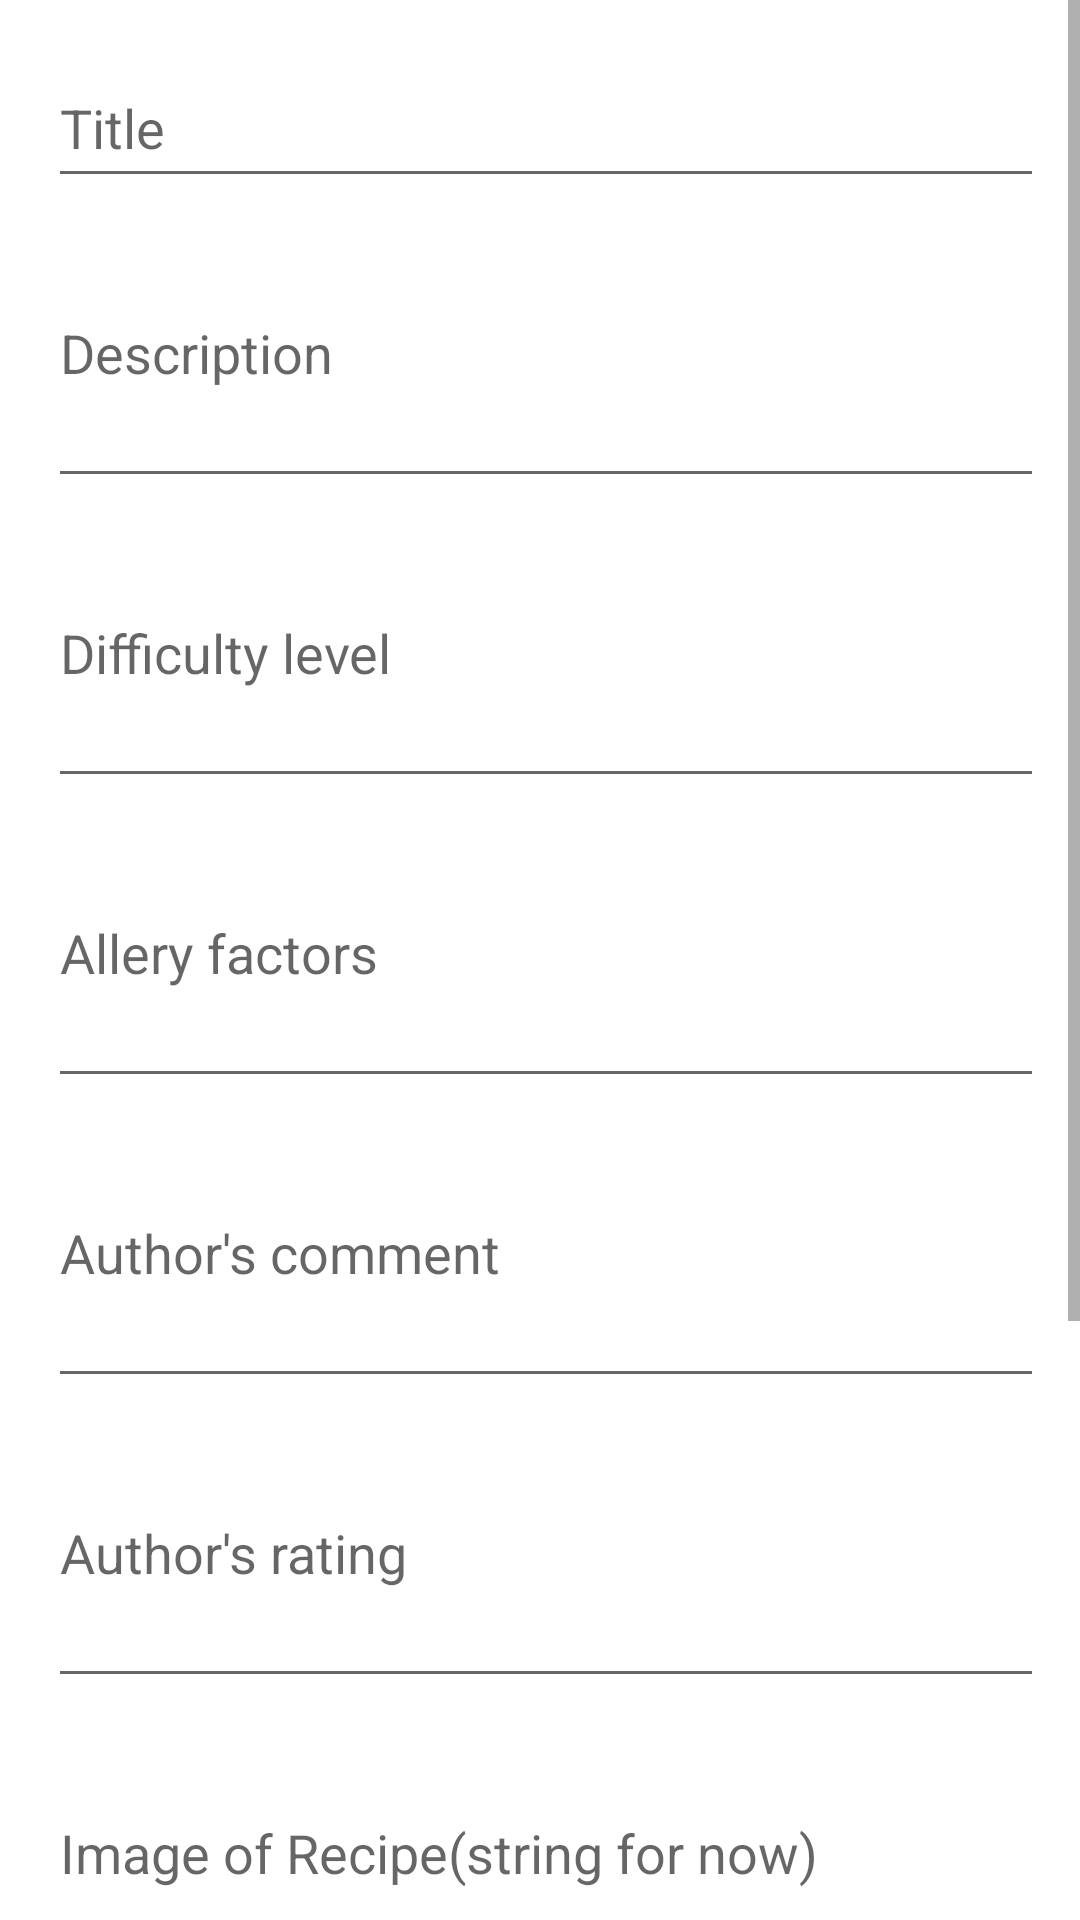

Reconstruct the res/layout file that produces this screen, plus the resources it refers to.
<!-- AndroidManifest.xml: application theme Theme.MarvelousMeals -->
<!-- res/layout/activity_create_recipe.xml -->
<?xml version="1.0" encoding="utf-8"?>
<androidx.constraintlayout.widget.ConstraintLayout xmlns:android="http://schemas.android.com/apk/res/android"
    xmlns:app="http://schemas.android.com/apk/res-auto"
    xmlns:tools="http://schemas.android.com/tools"
    android:layout_width="match_parent"
    android:layout_height="match_parent">

    <ScrollView
        android:layout_width="match_parent"
        android:layout_height="match_parent">

        <LinearLayout
            android:layout_width="match_parent"
            android:layout_height="wrap_content"
            android:orientation="vertical"
            android:padding="16dp">

            <EditText
                android:id="@+id/recipe_title"
                android:layout_width="380dp"
                android:layout_height="50dp"
                android:height="50dp"
                android:hint="Title"
                android:inputType="text" />

            <EditText
                android:id="@+id/recipe_description"
                android:layout_width="380dp"
                android:layout_height="100dp"
                android:height="48dp"
                android:hint="Description" />

            <EditText
                android:id="@+id/recipe_difficulty_level"
                android:layout_width="380dp"
                android:layout_height="100dp"
                android:height="48dp"
                android:hint="Difficulty level" />

            <EditText
                android:id="@+id/recipe_allergy_factors"
                android:layout_width="380dp"
                android:layout_height="100dp"
                android:height="48dp"
                android:hint="Allery factors" />

            <EditText
                android:id="@+id/recipe_comments"
                android:layout_width="380dp"
                android:layout_height="100dp"
                android:height="48dp"
                android:hint="Author's comment" />

            <EditText
                android:id="@+id/recipe_ratings"
                android:layout_width="380dp"
                android:layout_height="100dp"
                android:height="48dp"
                android:hint="Author's rating" />

            <EditText
                android:id="@+id/recipe_image"
                android:layout_width="380dp"
                android:layout_height="100dp"
                android:height="48dp"
                android:hint="Image of Recipe(string for now)" />

            <EditText
                android:id="@+id/recipe_fornumberofpeople"
                android:layout_width="380dp"
                android:layout_height="100dp"
                android:height="48dp"
                android:hint="For Number Of People" />

            <EditText
                android:id="@+id/recipe_prep_time"
                android:layout_width="380dp"
                android:layout_height="100dp"
                android:height="48dp"
                android:hint="Preparation Time" />

            

            <Button
                android:id="@+id/submit_recipe_button"
                android:layout_width="wrap_content"
                android:layout_height="wrap_content"
                android:text="Submit" />

        </LinearLayout>
    </ScrollView>

</androidx.constraintlayout.widget.ConstraintLayout>
<!-- resources referenced by this layout -->
<resources>
  <style name="Theme.MarvelousMeals" parent="Theme.MaterialComponents.DayNight.DarkActionBar">
          
          <item name="colorPrimary">@color/purple_500</item>
          <item name="colorPrimaryVariant">@color/purple_700</item>
          <item name="colorOnPrimary">@color/white</item>
          
          <item name="colorSecondary">@color/teal_200</item>
          <item name="colorSecondaryVariant">@color/teal_700</item>
          <item name="colorOnSecondary">@color/black</item>
          
          <item name="android:statusBarColor" tools:targetApi="21">?attr/colorPrimaryVariant</item>
          
      </style>
  <!-- not gathered from this repository: default colours our renderer supplied (Android Studio template values) -->
  <color name="purple_500">#FF6200EE</color>
  <color name="purple_700">#FF3700B3</color>
  <color name="teal_200">#FF03DAC5</color>
  <color name="teal_700">#FF018786</color>
  <color name="black">#FF000000</color>
  <color name="white">#FFFFFFFF</color>
</resources>
